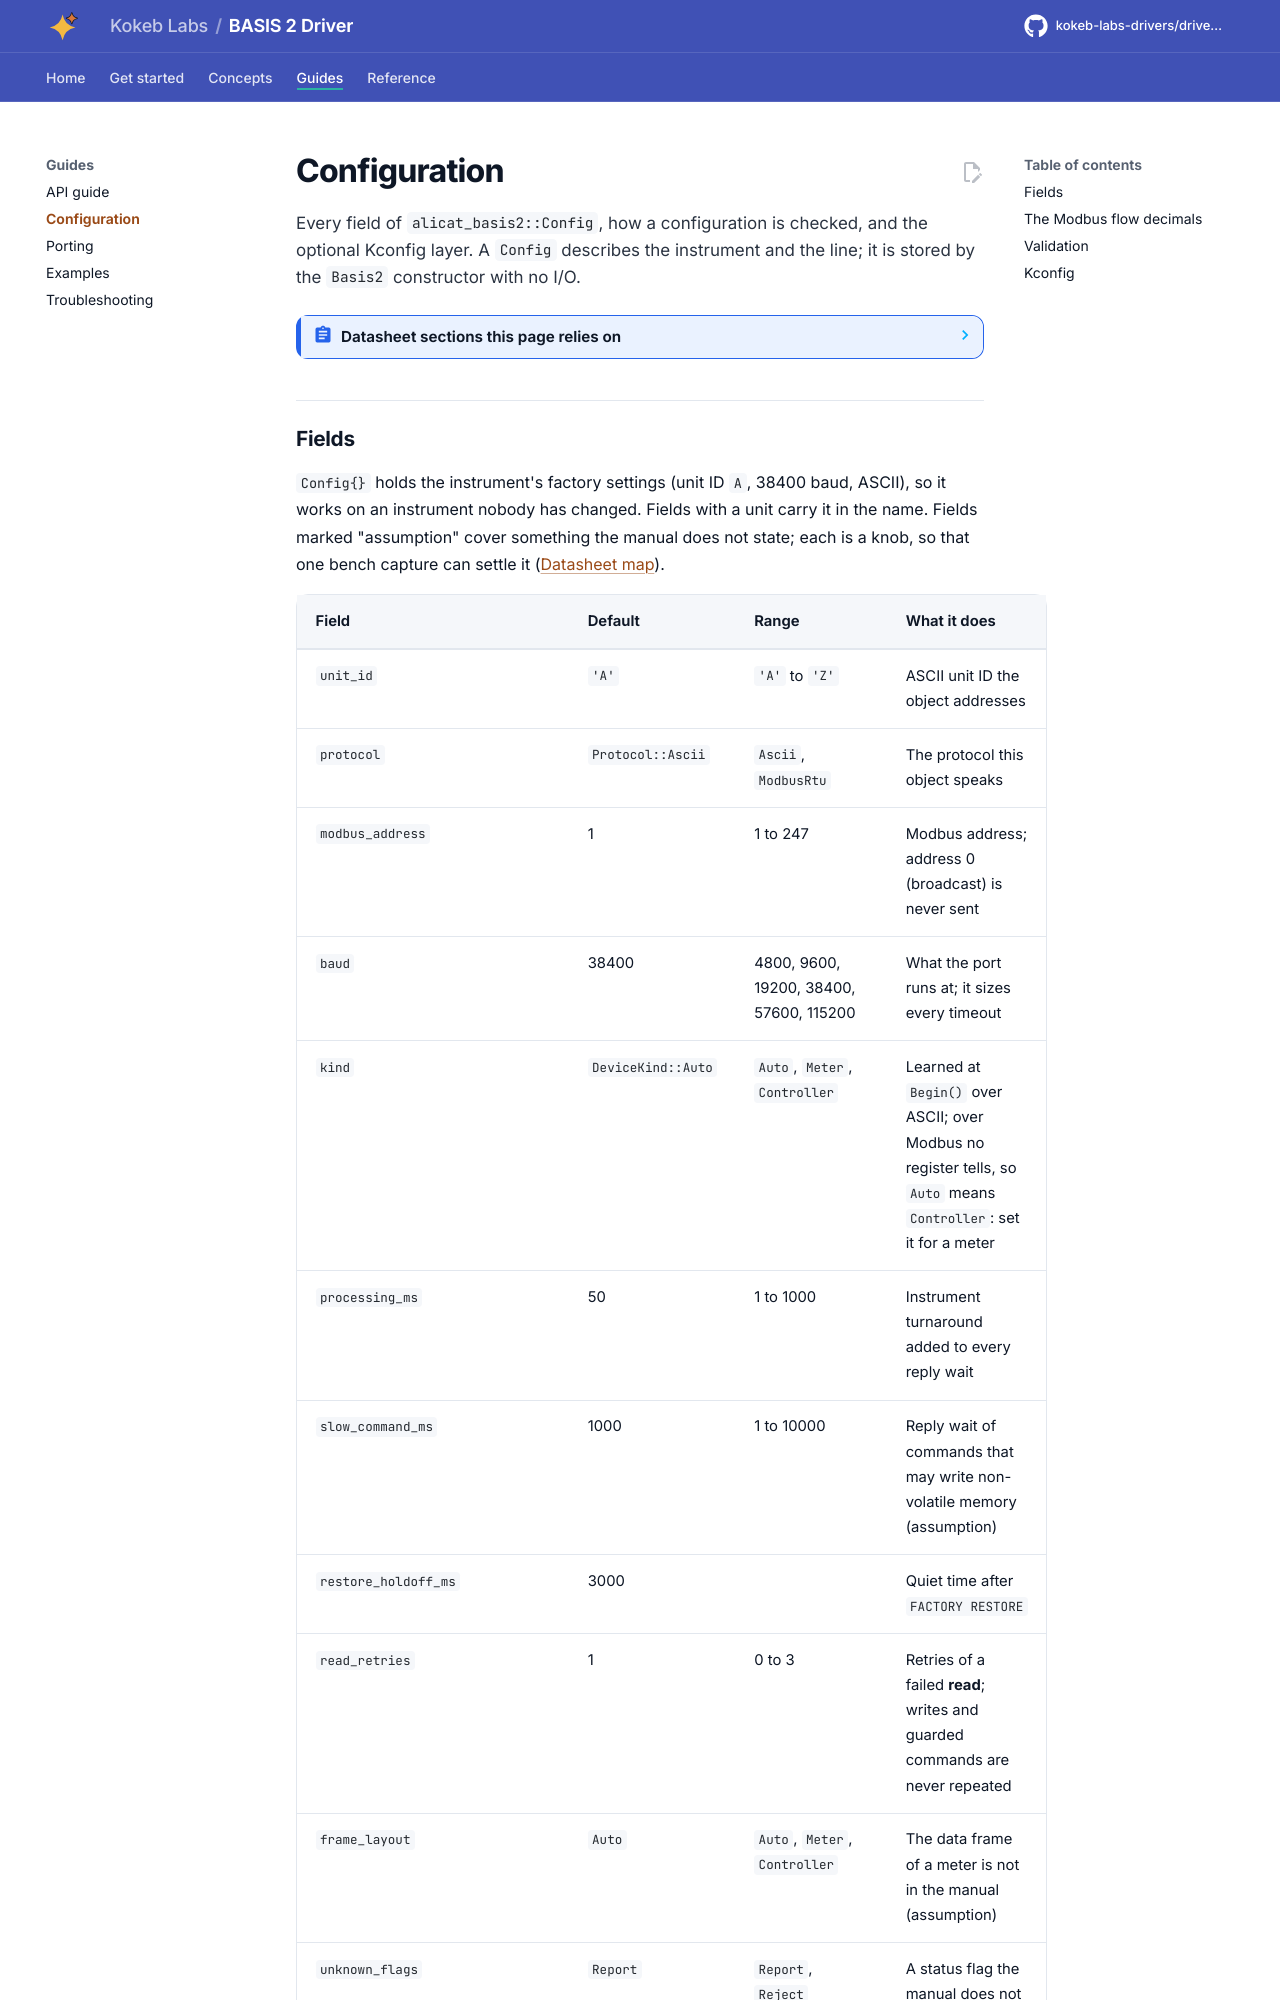

repository: kokeb-labs-drivers/driver-alicat-basis2 · page: dev/configuration/index.html · generator: mkdocs

# Configuration

Every field of `alicat_basis2::Config`, how a configuration is checked, and the optional Kconfig layer. A `Config`
describes the instrument and the line; it is stored by the `Basis2` constructor with no I/O.

<!-- generated: datasheet-refs -->
??? abstract "Datasheet sections this page relies on"

    - Full scale flow, serial number, firmware: Alicat Scientific, Inc. DOC-MANUAL-BASIS2 Rev 4, Full Scale Flow; Unit ID; Version Number, [p. 16](https://documents.alicat.com/manuals/DOC-MANUAL-BASIS2.pdf#page=16)
    - Supply current, accuracy and update rate: Alicat Scientific, Inc. DOC-SPECS-BASIS Rev 19, Technical Data, [p. 1](https://documents.alicat.com/specifications/DOC-SPECS-BASIS.pdf#page=1)

    All of them, with the driver API for each: [Datasheet map](datasheet.md).
<!-- /generated -->
